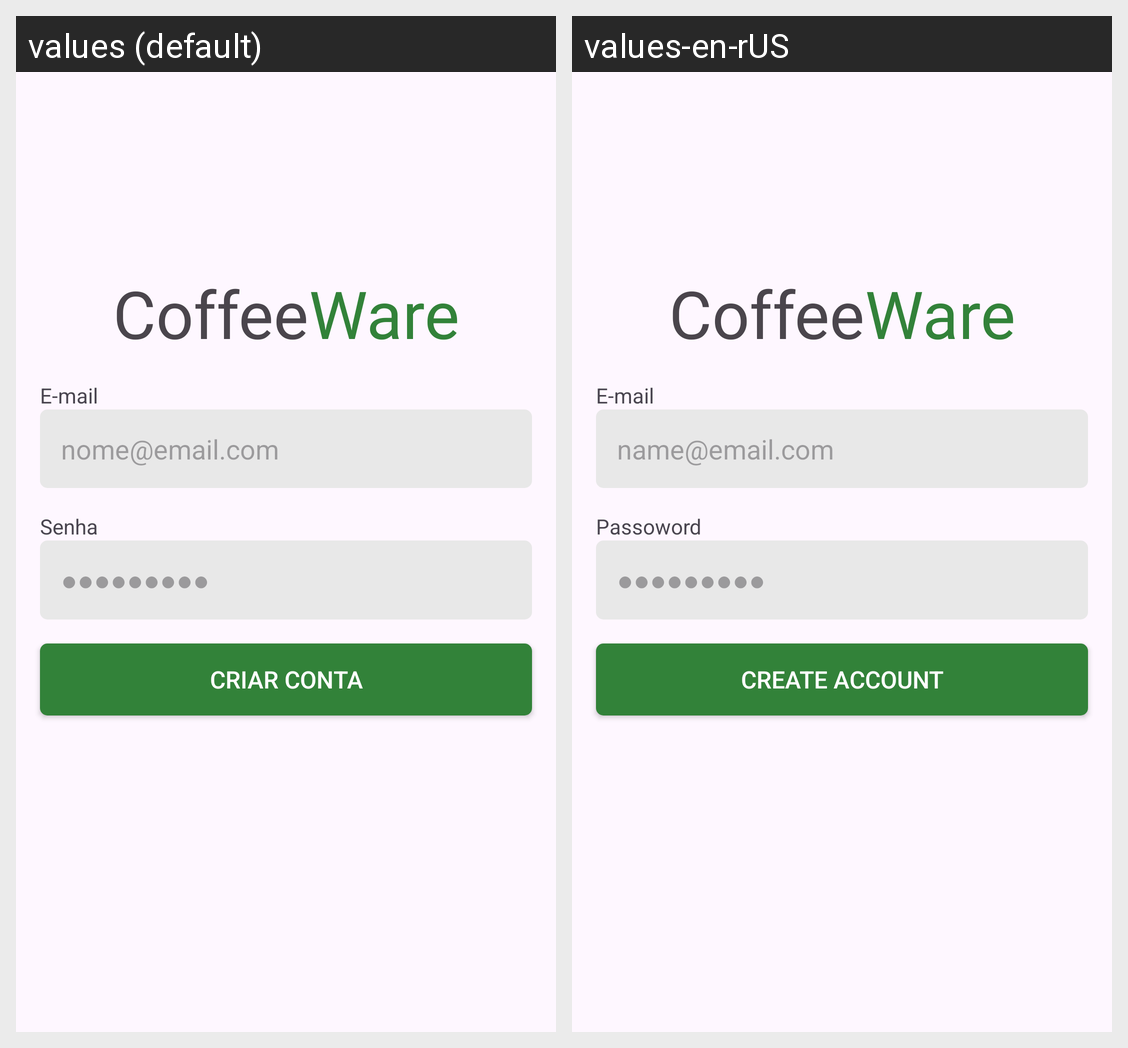

Translations of the strings shown on this Android screen, per locale in the grid:
Android screen res/layout/fragment_register.xml rendered under 2 locales, left to right: values (default), values-en-rUS. Device: Nexus 5 (rendered at 1080×1920; each locale shown at half size, 540×960, under a caption strip naming it); theme Theme.CoffeeWare.
Strings drawn on this screen, with the default value and each locale's value (text and hints the layout hard-codes, and strings that could not be matched under every locale, appear in the picture but are not listed):

email
  values: E-mail
  values-en-rUS: E-mail

ex_email
  values: nome@email.com
  values-en-rUS: name@email.com

password
  values: Senha
  values-en-rUS: Passoword

ex_password
  values: ●●●●●●●●●
  values-en-rUS: ●●●●●●●●●

create_account
  values: Criar conta
  values-en-rUS: Create account
